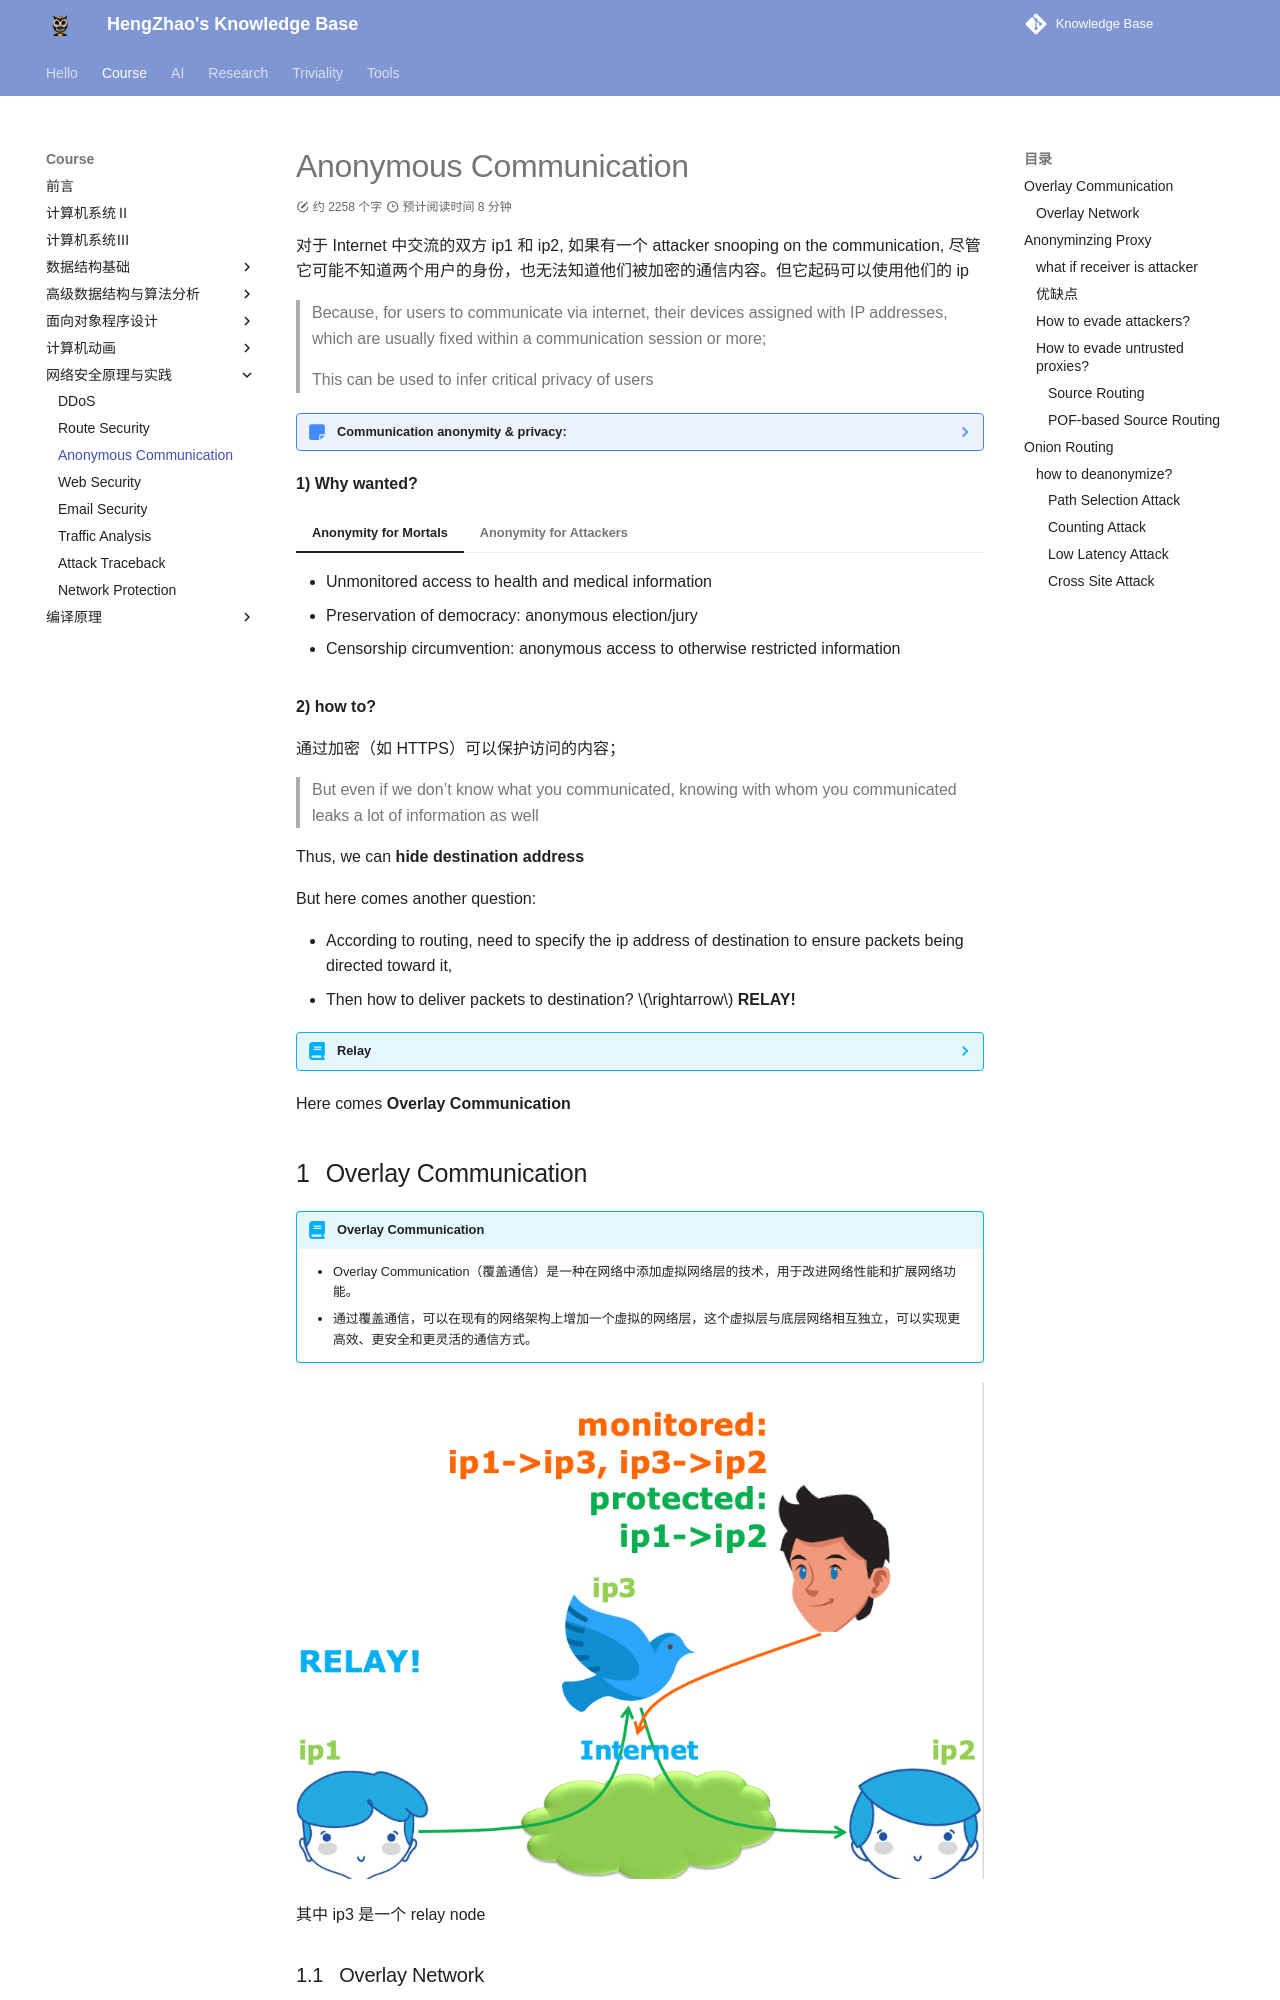

repository: EnlZhao/Notebook · page: Course/netsec/anonymity/index.html · generator: mkdocs

# Anonymous Communication

对于 Internet 中交流的双方 ip1 和 ip2, 如果有一个 attacker snooping on the communication, 尽管它可能不知道两个用户的身份，也无法知道他们被加密的通信内容。但它起码可以使用他们的 ip

> Because, for users to communicate via internet, their devices assigned with IP addresses, which are usually fixed within a communication session or more;
> 
> This can be used to infer critical privacy of users

??? note "Communication anonymity & privacy:"
    - who is communicating?
    - who are you talking to?
    - what type of activities?
    - what type of information?

**1) Why wanted?**

=== "Anonymity for Mortals"
    - Unmonitored access to health and medical information
    - Preservation of democracy: anonymous election/jury
    - Censorship circumvention: anonymous access to otherwise restricted information
=== "Anonymity for Attackers"
    Misbehaviors without getting caught: Terrorism, Darknet, Spam, Pirate...

**2) how to?**

通过加密（如 HTTPS）可以保护访问的内容；

> But even if we don’t know what you communicated, knowing with whom you communicated leaks a lot of information as well

Thus, we can **hide destination address**

But here comes another question: 

- According to routing, need to specify the ip address of destination to ensure packets being directed toward it,
- Then how to deliver packets to destination? $\rightarrow$ **RELAY!**

??? abstract "Relay"
    - Relay (中继) 常指一种网络设备或服务，可以用于 <u>转发</u> 数据包或信息, 以帮助连接不同的子网或网络。
    - 中继可以帮助解决网络通信中的距离限制和协议转换问题，进而扩大网络的覆盖范围和功能。
    - 中继可以分为物理中继和逻辑中继两种类型。
        - 物理中继是指一种网络设备或链路，它用于将数据包从一个物理网络转发到另一个物理网络。比如，网络交换机、路由器、网关等设备。
        - 逻辑中继是指一种软件或服务，它用于将数据包从一个逻辑网络转发到另一个逻辑网络。比如，代理服务器、VPN 网关、DNS 中继等服务。

Here comes **Overlay Communication**
